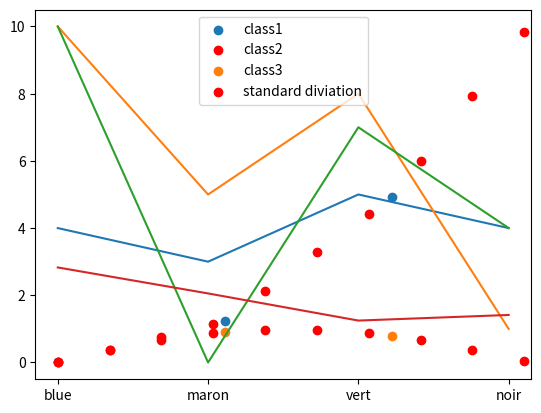

Python code for this plot:
import numpy as np
#from numpy.linalg import inv
import matplotlib.pyplot as plt
from scipy import stats
from scipy.stats import iqr
from scipy.interpolate import interp1d ,interp2d
x=np.linspace(0,10,10)
y=x**2
plt.scatter(x,y)
f=interp1d(x,y,kind='linear')
print('f',f(x))
new_x=np.linspace(0,10,30)
result=f(new_x)
plt.scatter(new_x,result,c='r')
plt.show()

x=np.linspace(0,10,10)
y=np.sin(x)
plt.scatter(x,y)
f=interp1d(x,y,kind='cubic')
new_x=np.linspace(0,10,30)
result=f(new_x)
#x=np.linspace(0,10,30)
#y=np.sin(x)
plt.scatter(new_x,result,c='r')
plt.show()

couleur=np.array(['blue','maron','vert','noir'])
valeur=np.array([[4,3,5,4],[10,5,8,1],[10,0,7,4]])
tvaleur=valeur.T

moyen=np.mean(tvaleur)
vmoyen=np.median(valeur,axis=0)
print(couleur)
print(tvaleur)
#print(moyen)
#print(vmoyen)

a=stats.mode(valeur,axis=0)
b=stats.mode(valeur,axis=1)
#print(a)
#print(b)
e=np.percentile(tvaleur,99,axis=1, interpolation='lower') #diviser les valur parprt a cent on faira un barama on est coiser  percentage
ee=np.percentile(tvaleur,2,axis=1, interpolation='lower')
#print(e)
#print(ee)

f=iqr(tvaleur, axis=0 , rng=(34, 75), interpolation='lower')#mada sur un baram
#print(f)

standard_diviation = np.std(tvaleur,axis=1)
print(standard_diviation)


c=np.ptp(tvaleur,axis=1)
d=np.ptp(tvaleur,axis=0)
#print(c)
plt.plot(couleur,tvaleur)
#plt.plot(couleur,vmoyen)
plt.plot(couleur,standard_diviation)
#plt.plot(couleur,c)
plt.legend(['class1','class2','class3','standard diviation'])

#plt.show()
print(b)